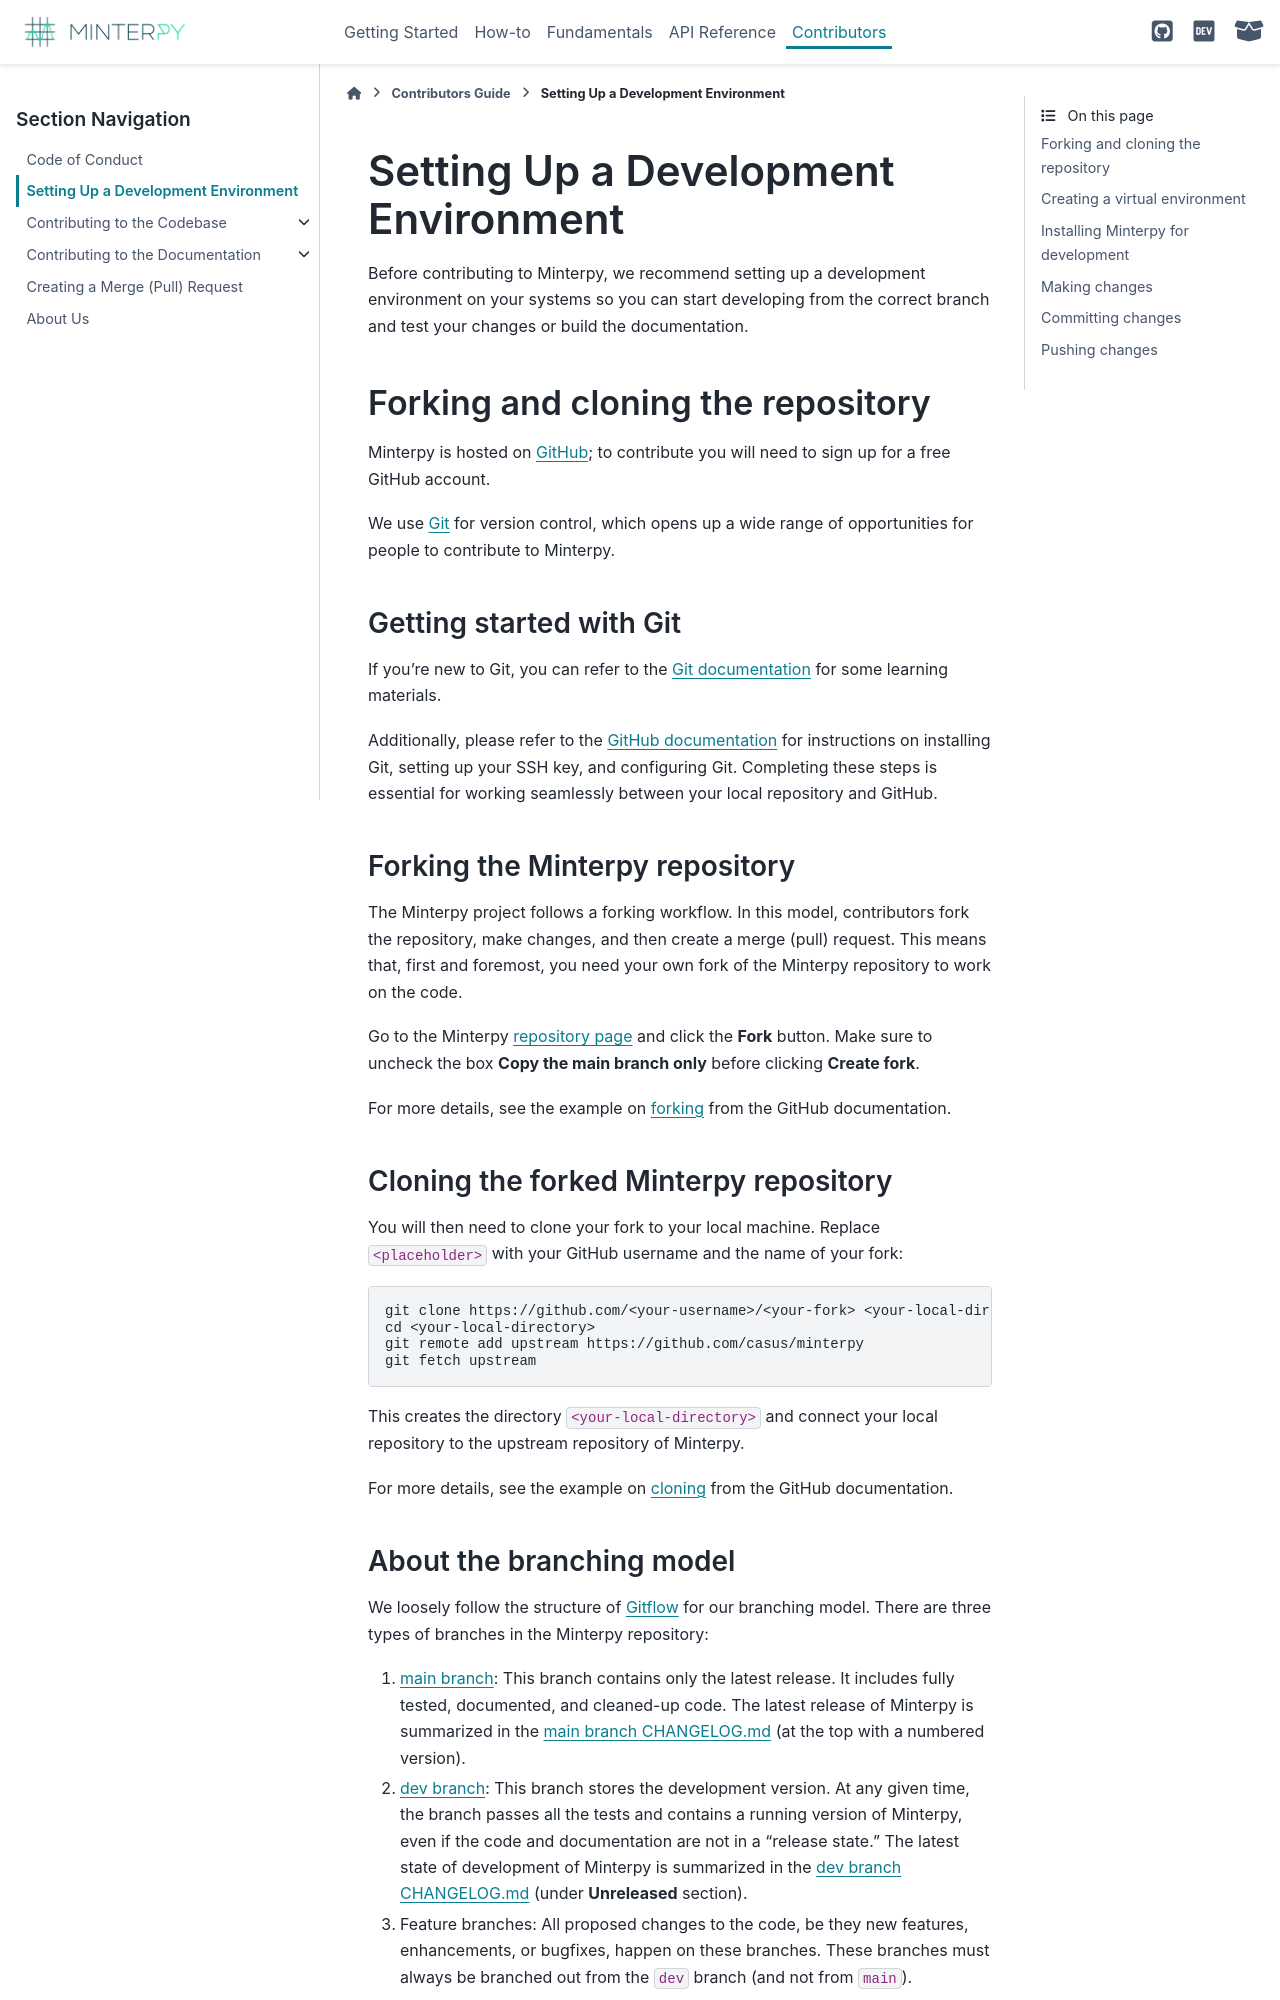

repository: minterpy-project/minterpy · page: latest/contributors/development-environment.html · generator: sphinx

====================================
Setting Up a Development Environment
====================================

Before contributing to Minterpy, we recommend setting up a development
environment on your systems so you can start developing from the correct branch
and test your changes or build the documentation.

Forking and cloning the repository
==================================

Minterpy is hosted on `GitHub`_; to contribute you will need to sign up
for a free GitHub account.

We use `Git`_ for version control, which opens up a wide range of opportunities
for people to contribute to Minterpy.

Getting started with Git
------------------------

If you're new to Git, you can refer to the `Git documentation`_ for some
learning materials.

Additionally, please refer to the `GitHub documentation`_ for instructions
on installing Git, setting up your SSH key, and configuring Git.
Completing these steps is essential for working seamlessly between your local
repository and GitHub.

Forking the Minterpy repository
-------------------------------

The Minterpy project follows a forking workflow.
In this model, contributors fork the repository, make changes, and then create
a merge (pull) request.
This means that, first and foremost, you need your own fork of the Minterpy
repository to work on the code.

Go to the Minterpy `repository page`_ and click the **Fork** button.
Make sure to uncheck the box **Copy the main branch only** before clicking
**Create fork**.

For more details, see the example on `forking`_ from the GitHub documentation.

Cloning the forked Minterpy repository
--------------------------------------

You will then need to clone your fork to your local machine.
Replace ``<placeholder>`` with your GitHub username and the name of your fork:

.. code:: bash

   git clone https://github.com/<your-username>/<your-fork> <your-local-directory>
   cd <your-local-directory>
   git remote add upstream https://github.com/casus/minterpy
   git fetch upstream

This creates the directory ``<your-local-directory>`` and connect your local
repository to the upstream repository of Minterpy.

For more details, see the example on `cloning`_ from the GitHub documentation.
